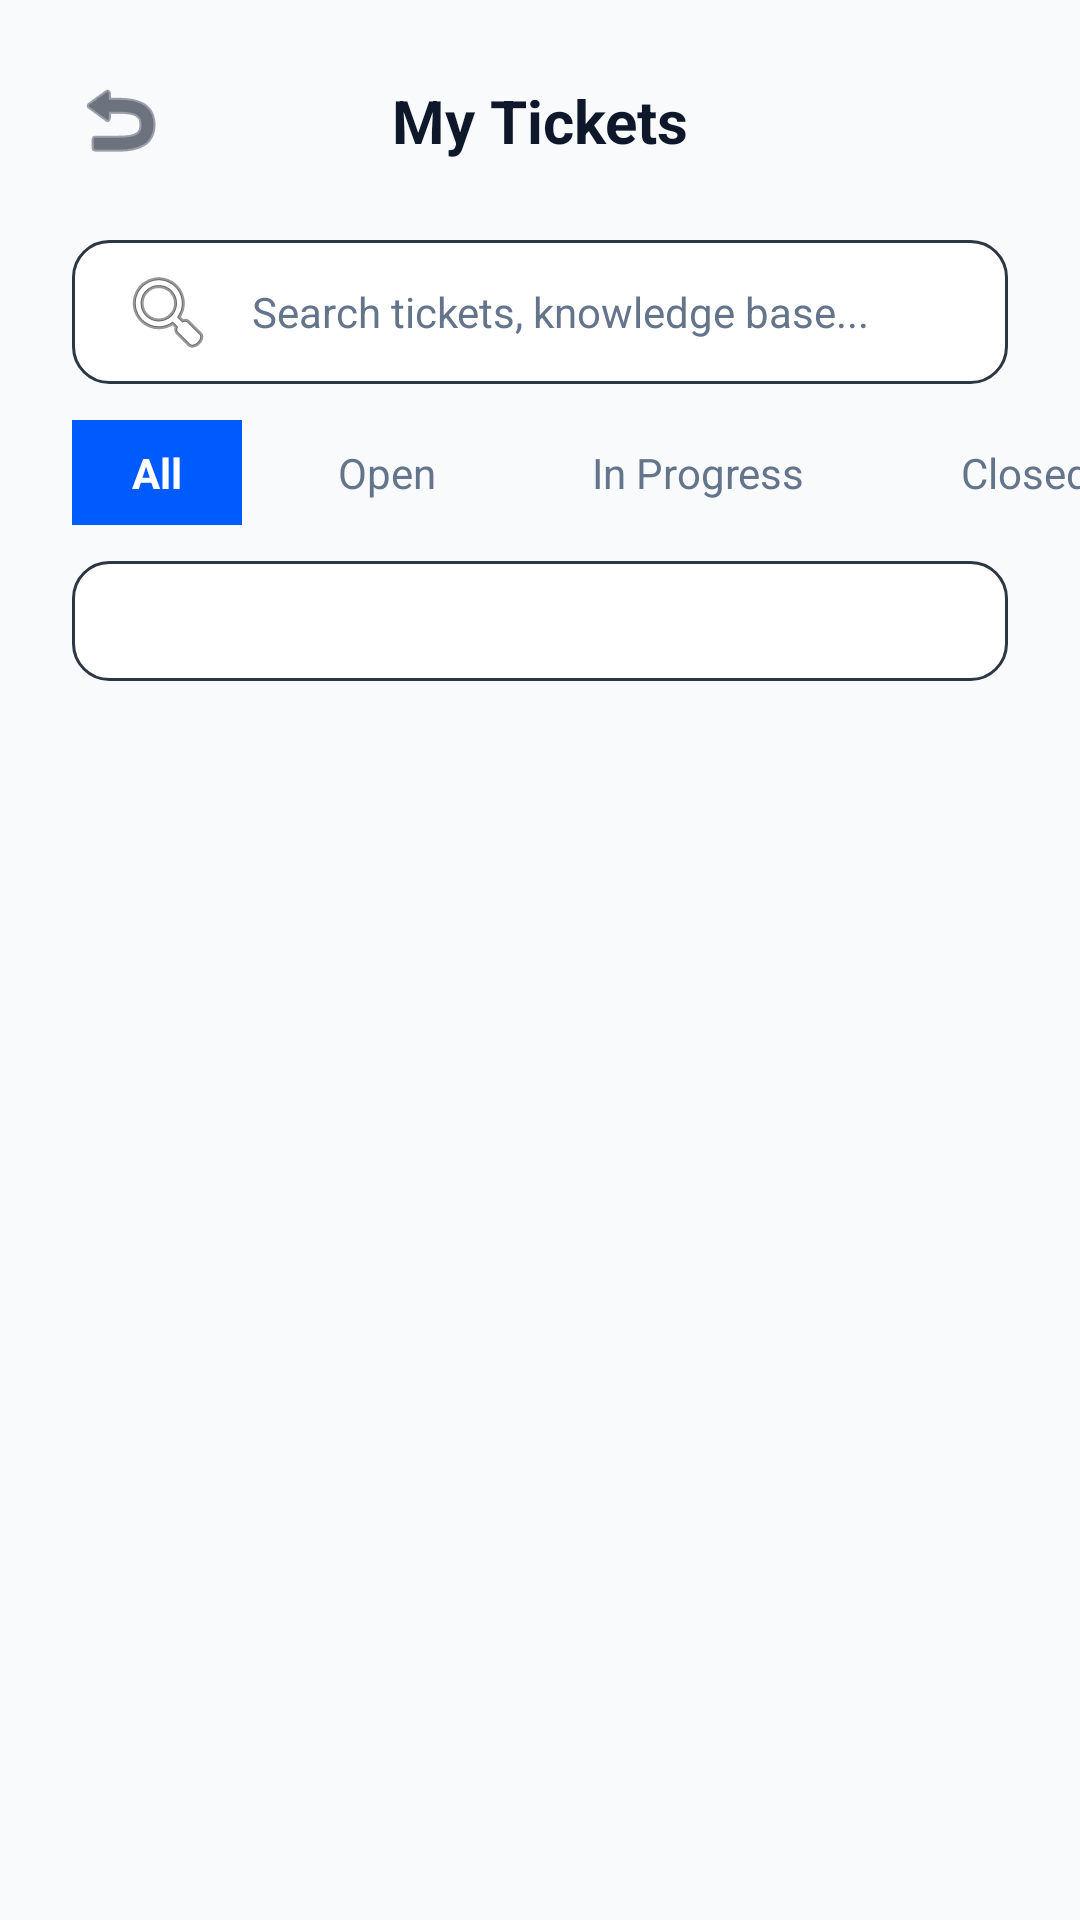

Reconstruct the res/layout file that produces this screen, plus the resources it refers to.
<!-- AndroidManifest.xml: application theme Theme.SupportAssist -->
<!-- res/layout/fragment_tickets.xml -->
<?xml version="1.0" encoding="utf-8"?>
<androidx.constraintlayout.widget.ConstraintLayout xmlns:android="http://schemas.android.com/apk/res/android"
    xmlns:app="http://schemas.android.com/apk/res-auto"
    xmlns:tools="http://schemas.android.com/tools"
    android:layout_width="match_parent"
    android:layout_height="match_parent"
    android:background="@color/bg_color">

    <androidx.constraintlayout.widget.ConstraintLayout
        android:layout_width="0dp"
        android:layout_height="match_parent"
        app:layout_constraintEnd_toEndOf="parent"
        app:layout_constraintStart_toStartOf="parent"
        app:layout_constraintTop_toTopOf="parent"
        app:layout_constraintWidth_max="600dp">

        <ImageButton
            android:id="@+id/btn_back"
            android:layout_width="48dp"
            android:layout_height="48dp"
            android:layout_marginStart="16dp"
            android:layout_marginTop="16dp"
            android:background="?attr/selectableItemBackgroundBorderless"
            android:src="@android:drawable/ic_menu_revert"
            app:layout_constraintStart_toStartOf="parent"
            app:layout_constraintTop_toTopOf="parent"
            app:tint="@color/text_main" />

        <TextView
            android:id="@+id/tv_tickets_title"
            android:layout_width="wrap_content"
            android:layout_height="wrap_content"
            android:text="@string/my_tickets"
            android:textColor="@color/text_main"
            android:textSize="20sp"
            android:textStyle="bold"
            app:layout_constraintBottom_toBottomOf="@+id/btn_back"
            app:layout_constraintEnd_toEndOf="parent"
            app:layout_constraintStart_toStartOf="parent"
            app:layout_constraintTop_toTopOf="@+id/btn_back" />

        <EditText
            android:id="@+id/et_search"
            android:layout_width="match_parent"
            android:layout_height="48dp"
            android:layout_marginHorizontal="24dp"
            android:layout_marginTop="16dp"
            android:background="@drawable/edit_text_bg"
            android:drawableStart="@android:drawable/ic_menu_search"
            android:drawablePadding="12dp"
            android:hint="@string/search_hint"
            android:imeOptions="actionSearch"
            android:inputType="text"
            android:paddingHorizontal="16dp"
            android:textSize="14sp"
            app:layout_constraintTop_toBottomOf="@+id/btn_back" />

        <LinearLayout
            android:id="@+id/ll_filters"
            android:layout_width="match_parent"
            android:layout_height="wrap_content"
            android:orientation="vertical"
            android:layout_marginTop="12dp"
            app:layout_constraintTop_toBottomOf="@+id/et_search">

            <HorizontalScrollView
                android:id="@+id/hsv_filters"
                android:layout_width="match_parent"
                android:layout_height="wrap_content"
                android:clipToPadding="false"
                android:paddingHorizontal="24dp"
                android:scrollbars="none">

                <LinearLayout
                    android:layout_width="wrap_content"
                    android:layout_height="wrap_content"
                    android:orientation="horizontal"
                    android:paddingBottom="4dp">

                    <TextView
                        android:id="@+id/tv_filter_all"
                        android:layout_width="wrap_content"
                        android:layout_height="wrap_content"
                        android:background="@color/primary_blue"
                        android:paddingHorizontal="20dp"
                        android:paddingVertical="8dp"
                        android:text="@string/all"
                        android:textColor="@color/white"
                        android:textStyle="bold" />

                    <TextView
                        android:id="@+id/tv_filter_open"
                        android:layout_width="wrap_content"
                        android:layout_height="wrap_content"
                        android:layout_marginStart="12dp"
                        android:paddingHorizontal="20dp"
                        android:paddingVertical="8dp"
                        android:text="@string/open"
                        android:textColor="@color/text_grey" />

                    <TextView
                        android:id="@+id/tv_filter_progress"
                        android:layout_width="wrap_content"
                        android:layout_height="wrap_content"
                        android:layout_marginStart="12dp"
                        android:paddingHorizontal="20dp"
                        android:paddingVertical="8dp"
                        android:text="@string/in_progress"
                        android:textColor="@color/text_grey" />

                    <TextView
                        android:id="@+id/tv_filter_closed"
                        android:layout_width="wrap_content"
                        android:layout_height="wrap_content"
                        android:layout_marginStart="12dp"
                        android:paddingHorizontal="20dp"
                        android:paddingVertical="8dp"
                        android:text="@string/closed"
                        android:textColor="@color/text_grey" />
                </LinearLayout>
            </HorizontalScrollView>

            <Spinner
                android:id="@+id/sp_category_filter"
                android:layout_width="match_parent"
                android:layout_height="40dp"
                android:layout_marginHorizontal="24dp"
                android:layout_marginTop="8dp"
                android:background="@drawable/edit_text_bg"
                android:paddingHorizontal="12dp" />
        </LinearLayout>

        <androidx.recyclerview.widget.RecyclerView
            android:id="@+id/rv_tickets"
            android:layout_width="match_parent"
            android:layout_height="0dp"
            android:layout_marginTop="8dp"
            android:paddingHorizontal="24dp"
            android:paddingBottom="100dp"
            android:clipToPadding="false"
            app:layout_constraintBottom_toBottomOf="parent"
            app:layout_constraintTop_toBottomOf="@+id/ll_filters" />

        <LinearLayout
            android:id="@+id/ll_empty_state"
            android:layout_width="wrap_content"
            android:layout_height="wrap_content"
            android:gravity="center"
            android:orientation="vertical"
            android:visibility="gone"
            app:layout_constraintBottom_toBottomOf="parent"
            app:layout_constraintEnd_toEndOf="parent"
            app:layout_constraintStart_toStartOf="parent"
            app:layout_constraintTop_toTopOf="@+id/rv_tickets">

            <TextView
                android:layout_width="wrap_content"
                android:layout_height="wrap_content"
                android:text="@string/no_tickets_found"
                android:textColor="@color/text_grey" />

            <com.google.android.material.button.MaterialButton
                android:id="@+id/btn_clear_filters"
                style="@style/Widget.Material3.Button.TextButton"
                android:layout_width="wrap_content"
                android:layout_height="wrap_content"
                android:layout_marginTop="8dp"
                android:text="Clear Filters" />
        </LinearLayout>

    </androidx.constraintlayout.widget.ConstraintLayout>
</androidx.constraintlayout.widget.ConstraintLayout>
<!-- resources referenced by this layout -->
<resources>
  <color name="bg_color">#F8FAFC</color>
  <color name="primary_blue">#005BFF</color>
  <color name="text_grey">#64748B</color>
  <color name="text_main">#0F172A</color>
  <color name="white">#FFFFFFFF</color>
  <!-- drawable edit_text_bg (drawable) -->
  <?xml version="1.0" encoding="utf-8"?>
  <shape xmlns:android="http://schemas.android.com/apk/res/android">
      <solid android:color="@color/input_bg" />
      <corners android:radius="12dp" />
      <stroke android:width="1dp" android:color="#2D3643" />
  </shape>
  <string name="all">All</string>
  <string name="closed">Closed</string>
  <string name="in_progress">In Progress</string>
  <string name="my_tickets">My Tickets</string>
  <string name="no_tickets_found">No tickets found matching your criteria.</string>
  <string name="open">Open</string>
  <string name="search_hint">Search tickets, knowledge base...</string>
  <style name="Theme.SupportAssist" parent="Base.Theme.SupportAssist" />
  <color name="input_bg">#FFFFFF</color>
  <style name="Base.Theme.SupportAssist" parent="Theme.Material3.DayNight.NoActionBar">
          <item name="colorPrimary">@color/primary_blue</item>
          <item name="android:windowBackground">@color/bg_color</item>
  
          
          <item name="android:textColorPrimary">@color/text_main</item>
          <item name="android:textColorSecondary">@color/text_grey</item>
          <item name="android:editTextColor">@color/text_main</item>
          <item name="android:textColorHint">@color/text_grey</item>
  
          
          <item name="colorOnBackground">@color/text_main</item>
          <item name="colorOnSurface">@color/text_main</item>
          <item name="colorOnSurfaceVariant">@color/text_grey</item>
          <item name="colorSurface">@color/bg_color</item>
          <item name="colorOutline">@color/divider_color</item>
      </style>
  <color name="divider_color">#E2E8F0</color>
</resources>
